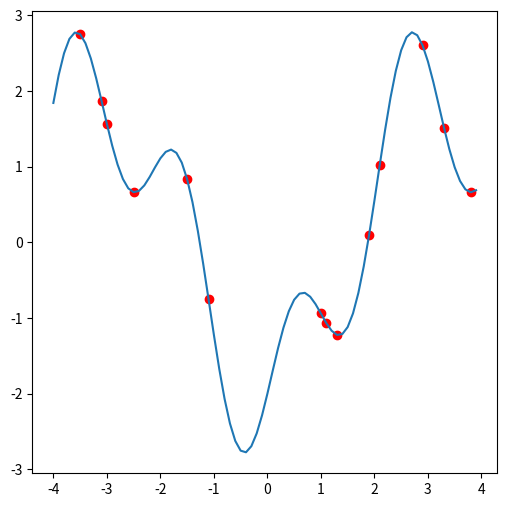
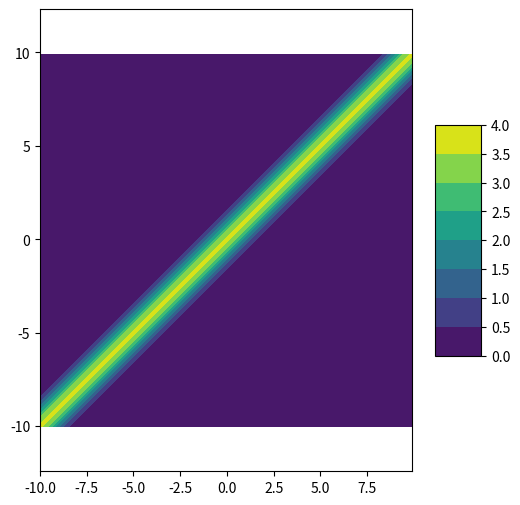
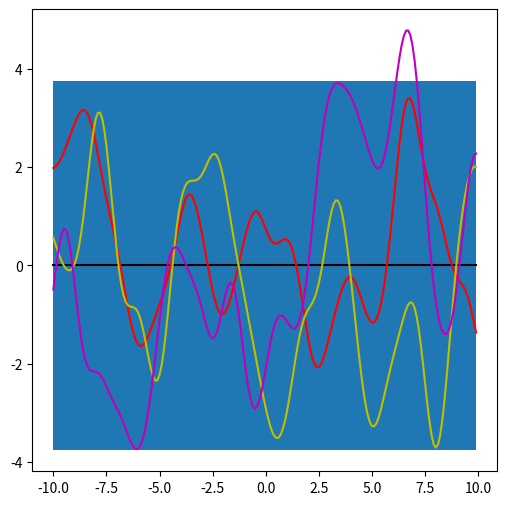
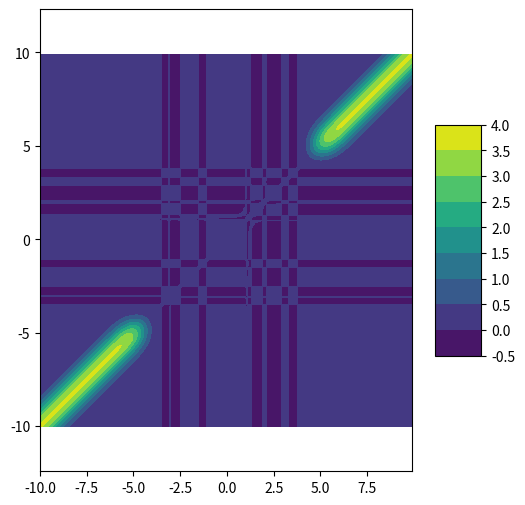
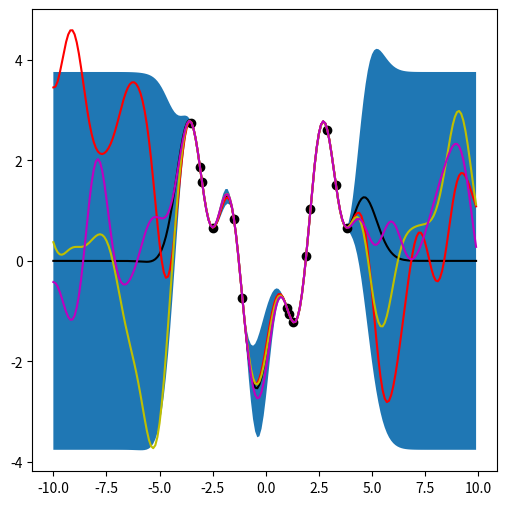

Python code for these plots, in order:
import numpy as np
import matplotlib.pyplot as plt
import math

# Functions
def kernel(x,xstar,para):
    sigmaf = para[0]
    l = 10**para[1]
    K = sigmaf**2 * math.exp(-1/(2*(l**2))*(x-xstar)**2)
    return K

def partial_sigmaf_kernel(x,xstar,para):
    sigmaf = para[0]
    l = 10**para[1]
    PK = 2*sigmaf * math.exp(-1/(2*(l**2))*(x-xstar)**2)
    return PK

def partial_l_kernel(x,xstar,para):
    sigmaf = para[0]
    l = 10**para[1]
    PK = sigmaf**2 * (x-xstar)**2 / (l**3) * math.exp(-1/(2*(l**2))*(x-xstar)**2)
    return PK

def neglog_marginal_likelihood(x,y,para,sigma):
    N = len(y)
    K = np.zeros((N,N))
    for i in range(N):
        for j in range(N):
            K[i][j] = kernel(x[i],x[j],para)

    Ky = K + sigma**2*np.eye(N)
    output = 0.5* y @ np.linalg.inv(Ky) @ np.transpose([y]) + 0.5*math.log(np.linalg.det(Ky)) + 0.5*N*math.log(2*np.pi)
    return output

def neg_partiallog_marginal_likelihood(x,y,para,sigma):
    N = len(y)
    K = np.zeros((N, N))
    PK1 = np.zeros((N, N))
    PK2 = np.zeros((N, N))
    for i in range(N):
        for j in range(N):
            K[i][j] = kernel(x[i],x[j],para)
            PK1[i][j] = partial_sigmaf_kernel(x[i],x[j],para)
            PK2[i][j] = partial_l_kernel(x[i],x[j],para)

    Ky =  K + sigma**2*np.eye(N)
    PKy1 = PK1 + sigma**2*np.eye(N)
    PKy2 = PK2 + sigma**2*np.eye(N)
    alpha = np.linalg.inv(Ky) @ np.transpose([y])
    output = np.zeros(2)
    output[0] = -0.5*np.matrix.trace( (alpha @ np.transpose(alpha) - np.linalg.inv(Ky)) @ PKy1 )
    output[1] = -0.5*np.matrix.trace( (alpha @ np.transpose(alpha) - np.linalg.inv(Ky)) @ PKy2 )

    return output

def progress(iter,x,fvalue):
    print("iter = %3d: x = %-10s, neg_log_likelihood = %f" %(iter,str(x),fvalue))

def marginal_likelihood(x,y,sigma):

    GAMMA = 0.001  # step size(learning rate)
    MAX_ITER = 1000 # % maximum number of iterations
    FUNC_TOL = 0.1  # termination tolerance for F(x)

    fvals = [] # store F(x) values across iterations

    iter = 1  # iterations counter
    para = [1, 0] # initial guess
    fvals.append(neglog_marginal_likelihood(x,y,para,sigma))
    progress(iter, para, fvals[-1])
    while (iter < MAX_ITER) and (fvals[-1] > FUNC_TOL):
        iter += 1
        para = para - GAMMA * neg_partiallog_marginal_likelihood(x,y,para,sigma)  # gradient descent
        fvals.append(neglog_marginal_likelihood(x,y,para,sigma))   # evaluate objective function
        progress(iter, para, fvals[-1])

    return para





xo = np.arange(-4, 4, 0.1)
yo = np.sin(3*xo)-2*np.sin(xo+np.pi/2) # Real function.
en = 0.001 # standard derivation of error.
x = np.array([-3.5,-3.1,-3,-2.5,-1.5,-1.1,1,1.1,1.3,1.9,2.1,2.9,3.3,3.8])
y = np.sin(3*x)-2*np.sin(x+np.pi/2) + np.random.normal(0, en, len(x)) # Training data.
N = len(x) # number of training data.

fig1 = plt.figure(figsize=(6,6))
plt.plot(xo,yo)
plt.scatter(x,y,c='r')
plt.show()

para = marginal_likelihood(x,y,en)

itv = np.arange(-10, 10, 0.1)
n = len(itv)
Pcov = np.zeros((n, n))
for i in range(n):
    for j in range(n):
        Pcov[i][j] = kernel(itv[i],itv[j],para)
fig2 = plt.figure(figsize=(6,6))
[X,Y] = np.meshgrid(itv,itv)
fig2cont = plt.contourf(X,Y,Pcov)
plt.axis('equal')
fig2.colorbar(fig2cont, shrink=0.5, aspect=5)
plt.show()

Pvar = kernel(0,0,para) # prior variance of f*
Pstd = math.sqrt(Pvar)  #prior standard deviation
Pavg = np.zeros(n)  # prior mean.
Pgp = np.random.multivariate_normal(Pavg,Pcov,3) # draw three random function from prior gp.

fig3 = plt.figure(figsize=(6,6))
plt.plot(itv,Pavg,'k-')
plt.fill_between(itv, Pavg+2*Pstd, Pavg-2*Pstd)
plt.plot(itv,Pgp[0],'r')
plt.plot(itv,Pgp[1],'y')
plt.plot(itv,Pgp[2],'m')
plt.show()

ktrte = np.zeros((N,n))
ktrtr = np.zeros((N,N))
for i in range(n):
    for j in range(N):
        ktrte[j][i] = kernel(itv[i],x[j],para) # cov of training data and testing data
for i in range(N):
    for j in range(N):
        ktrtr[i][j] = kernel(x[i],x[j],para)   # cov of training data



Qavg = np.transpose(ktrte).dot(np.linalg.inv(ktrtr+en**2*np.eye(N))).dot(np.transpose(y))
Qcov = Pcov - np.transpose(ktrte).dot(np.linalg.inv(ktrtr+en**2*np.eye(N))).dot(ktrte)

fig4 = plt.figure(figsize=(6,6))
fig4cont = plt.contourf(X,Y,Qcov)
plt.axis('equal')
fig4.colorbar(fig4cont, shrink=0.5, aspect=5)
plt.show()

Qvar = np.diag(Qcov)  # Posterior variances of each testing points.
Qstd = np.sqrt(Qvar)
Qgp = np.random.multivariate_normal(Qavg,Qcov,3) # draw three random function from posterior gp.

fig5 = plt.figure(figsize=(6,6))
plt.plot(itv,Qavg,'k-')
plt.fill_between(itv, Qavg+2*Qstd, Qavg-2*Qstd)
plt.plot(x,y,'ko')
plt.plot(itv,Qgp[0],'r')
plt.plot(itv,Qgp[1],'y')
plt.plot(itv,Qgp[2],'m')
plt.show()
